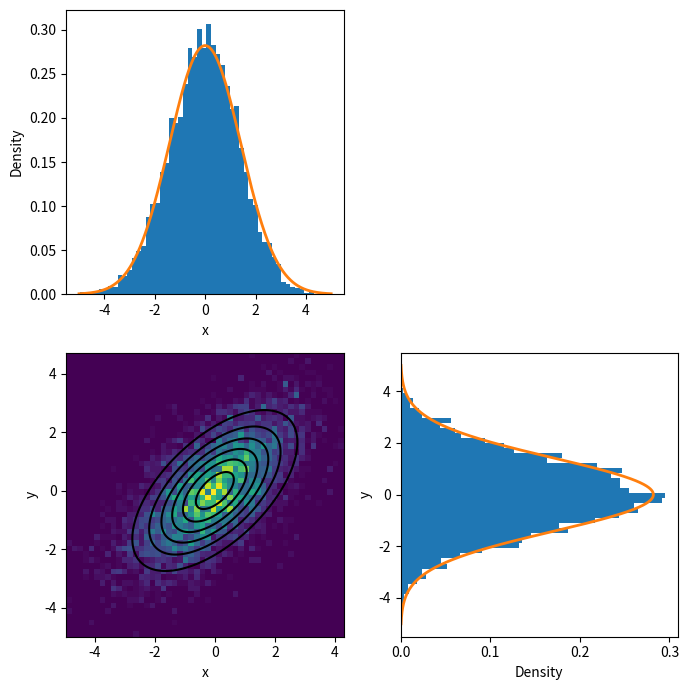

Generate this figure with matplotlib:
import numpy as np
import matplotlib.pyplot as plt
from scipy.stats import multivariate_normal

# Define the target bivariate Gaussian density function p(x, y)
mean = [0, 0]
cov = [[2.0, 1.2], [1.2, 2.0]]

def p(x, y):
    return multivariate_normal.pdf([x, y], mean=mean, cov=cov)

# Define the proposal density function q(x', y' | x, y), which is a Gaussian with mean (x, y) and covariance I
def q(current_state, proposed_state):
    proposal_mean = current_state
    proposal_cov = [[1, 0], [0, 1]]  # Identity matrix for independent proposals
    return multivariate_normal.pdf(proposed_state, mean=proposal_mean, cov=proposal_cov)

# Initialize the sampler
current_state = np.array([0.0, 0.0])
samples = []
n_steps = 10000

# Run the Metropolis-Hastings algorithm
for _ in range(n_steps):
    # Propose a new sample from a bivariate Gaussian centered at the current state
    proposed_state = np.random.multivariate_normal(current_state, [[1, 0], [0, 1]])
    
    # Calculate the acceptance ratio
    p_current = p(current_state[0], current_state[1])
    p_proposed = p(proposed_state[0], proposed_state[1])
    q_current_to_proposed = q(current_state, proposed_state)
    q_proposed_to_current = q(proposed_state, current_state)
    
    # Avoid division by zero by checking if p_current is zero
    if p_current == 0:
        acceptance_ratio = 1
    else:
        acceptance_ratio = (p_proposed * q_proposed_to_current) / (p_current * q_current_to_proposed)
    
    # Accept or reject the new sample
    if np.random.rand() < acceptance_ratio:
        current_state = proposed_state
    
    samples.append(current_state)

# Convert samples to numpy array for easier manipulation
samples = np.array(samples)

fig, axes = plt.subplots(2, 2, figsize=(7, 7))

# 2D Histogram with true density contours
x, y = np.mgrid[-5:5:.01, -5:5:.01]
pos = np.dstack((x, y))
rv = multivariate_normal(mean, cov)
axes[1, 0].hist2d(samples[:, 0], samples[:, 1], bins=50, density=True, cmap='viridis')
axes[1, 0].contour(x, y, rv.pdf(pos), colors='black')
axes[1, 0].set_xlabel('x')
axes[1, 0].set_ylabel('y')

# Histogram for x
x_vals = np.linspace(-5, 5, 1000)
x_density = multivariate_normal(mean=mean[0], cov=cov[0][0]).pdf(x_vals)
axes[0, 0].hist(samples[:, 0], bins=50, density=True, label='Sampled')
axes[0, 0].plot(x_vals, x_density, lw=2, label='True')
axes[0, 0].set_xlabel('x')
axes[0, 0].set_ylabel('Density')

# Histogram for y
y_vals = np.linspace(-5, 5, 1000)
y_density = multivariate_normal(mean=mean[1], cov=cov[1][1]).pdf(y_vals)
axes[1, 1].hist(samples[:, 1], bins=50, density=True, orientation='horizontal', label='Sampled')
axes[1, 1].plot(y_density, y_vals, lw=2, label='True')
axes[1, 1].set_xlabel('Density')
axes[1, 1].set_ylabel('y')

# Remove the empty subplot
axes[0, 1].axis('off')

plt.tight_layout()
plt.show()
